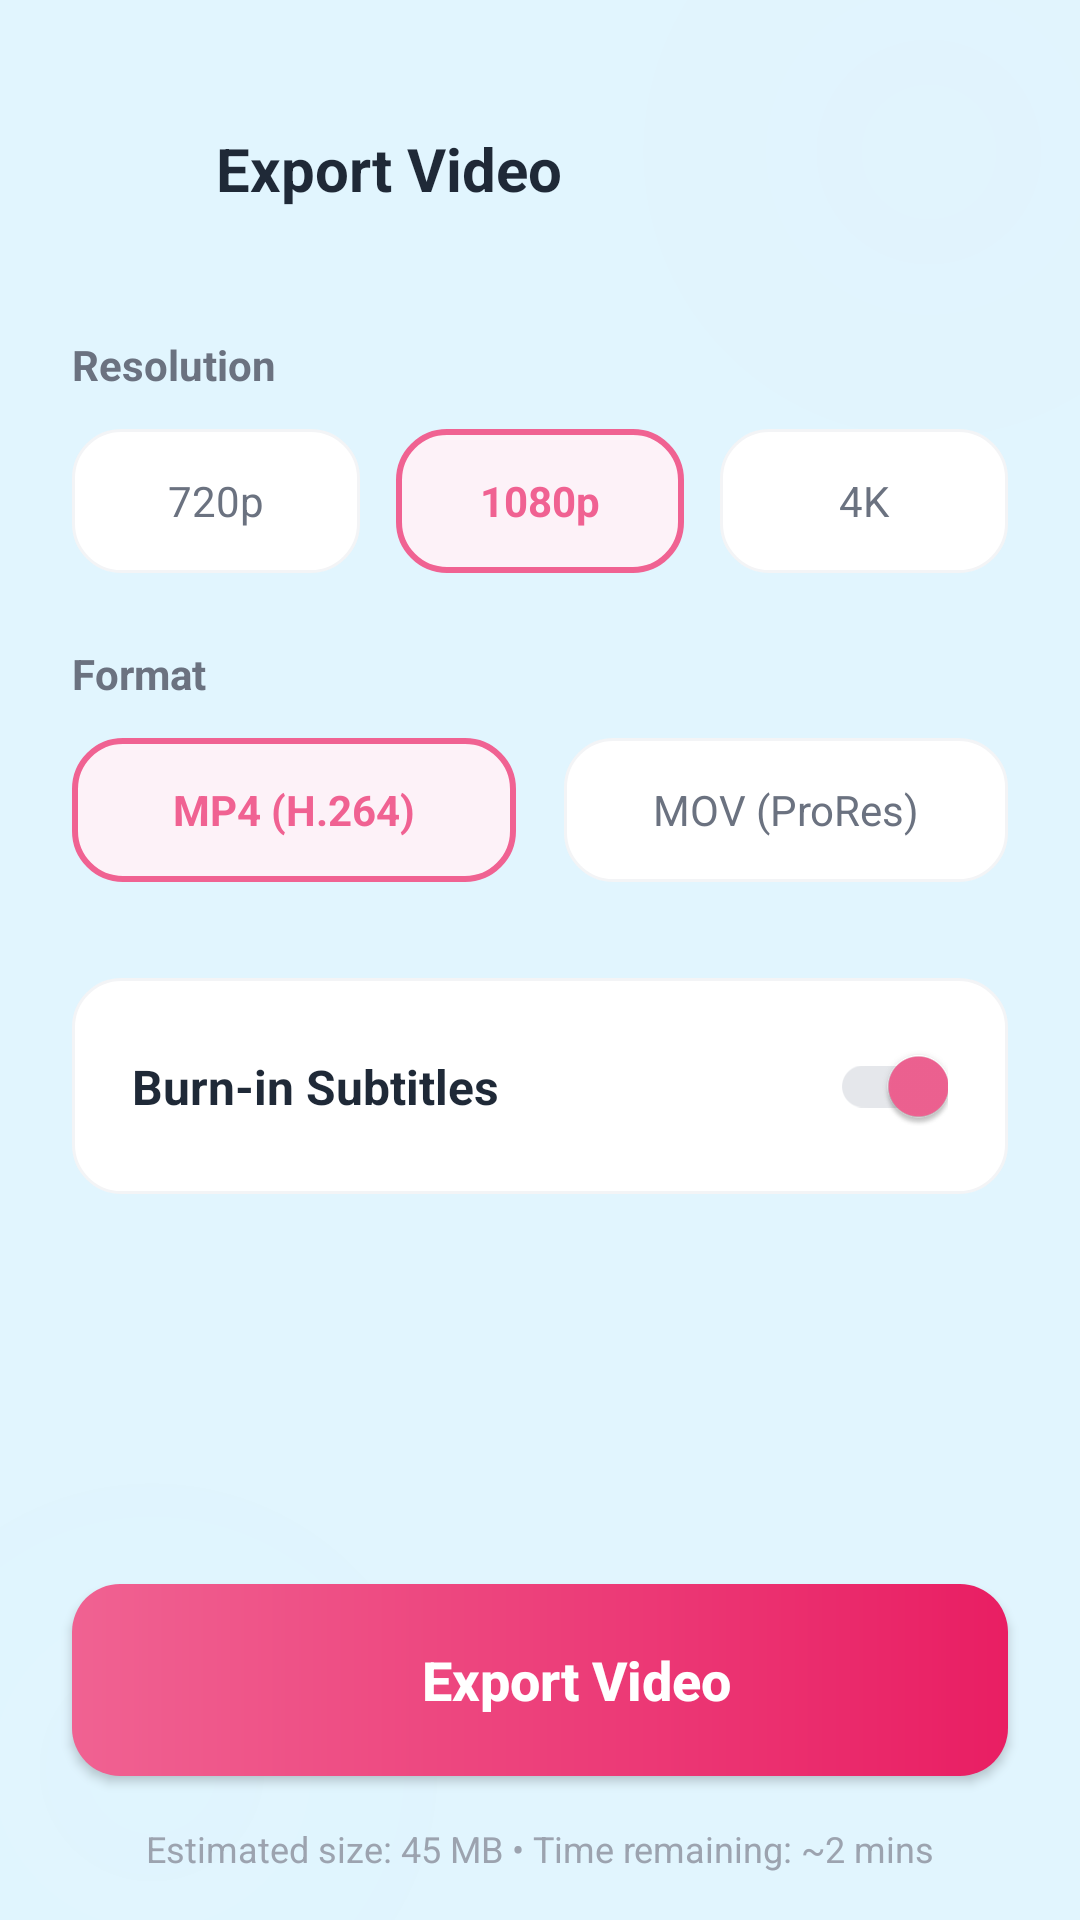

Here is an Android app screen rendered from its layout file. Give the layout XML and the strings, colors and styles it references.
<!-- AndroidManifest.xml: application theme Theme.AIDUB -->
<!-- res/layout/activity_export_settings.xml -->
<?xml version="1.0" encoding="utf-8"?>
<androidx.constraintlayout.widget.ConstraintLayout xmlns:android="http://schemas.android.com/apk/res/android"
    xmlns:app="http://schemas.android.com/apk/res-auto"
    xmlns:tools="http://schemas.android.com/tools"
    android:layout_width="match_parent"
    android:layout_height="match_parent"
    android:background="#E1F5FE"
    tools:context=".ExportSettingsActivity">

    
    <View
        android:layout_width="300dp"
        android:layout_height="300dp"
        android:background="@drawable/bg_blur_peony"
        android:alpha="0.1"
        app:layout_constraintTop_toTopOf="parent"
        app:layout_constraintEnd_toEndOf="parent"
        android:layout_marginTop="-100dp"
        android:layout_marginEnd="-100dp" />

    <View
        android:layout_width="300dp"
        android:layout_height="300dp"
        android:background="@drawable/bg_blur_pool"
        android:alpha="0.1"
        app:layout_constraintBottom_toBottomOf="parent"
        app:layout_constraintStart_toStartOf="parent"
        android:layout_marginBottom="-100dp"
        android:layout_marginStart="-100dp" />

    
    <ImageView
        android:id="@+id/btn_back"
        android:layout_width="48dp"
        android:layout_height="48dp"
        android:padding="12dp"
        android:src="@drawable/ic_arrow_back"
        app:tint="@color/peony"
        app:layout_constraintStart_toStartOf="parent"
        app:layout_constraintTop_toTopOf="parent"
        android:layout_marginStart="16dp"
        android:layout_marginTop="32dp"/>

    <TextView
        android:id="@+id/tv_title"
        android:layout_width="wrap_content"
        android:layout_height="wrap_content"
        android:text="Export Video"
        android:textColor="#1F2937"
        android:textSize="20sp"
        android:textStyle="bold"
        app:layout_constraintBottom_toBottomOf="@+id/btn_back"
        app:layout_constraintStart_toEndOf="@+id/btn_back"
        app:layout_constraintTop_toTopOf="@+id/btn_back"
        android:layout_marginStart="8dp"/>

    
    <TextView
        android:id="@+id/label_resolution"
        android:layout_width="wrap_content"
        android:layout_height="wrap_content"
        android:text="Resolution"
        android:textColor="#6B7280"
        android:textSize="14sp"
        android:textStyle="bold"
        app:layout_constraintStart_toStartOf="parent"
        app:layout_constraintTop_toBottomOf="@+id/btn_back"
        android:layout_marginStart="24dp"
        android:layout_marginTop="32dp"/>

    <LinearLayout
        android:id="@+id/layout_resolution"
        android:layout_width="match_parent"
        android:layout_height="wrap_content"
        android:orientation="horizontal"
        android:paddingHorizontal="24dp"
        android:layout_marginTop="12dp"
        app:layout_constraintTop_toBottomOf="@+id/label_resolution">

        <TextView
            android:id="@+id/chip_720p"
            android:layout_width="0dp"
            android:layout_height="48dp"
            android:layout_weight="1"
            android:background="@drawable/bg_option_card"
            android:gravity="center"
            android:text="720p"
            android:textColor="#6B7280"
            android:layout_marginEnd="8dp"/>

        <TextView
            android:id="@+id/chip_1080p"
            android:layout_width="0dp"
            android:layout_height="48dp"
            android:layout_weight="1"
            android:background="@drawable/bg_option_card_selected"
            android:gravity="center"
            android:text="1080p"
            android:textColor="@color/peony"
            android:textStyle="bold"
            android:layout_marginHorizontal="4dp"/>

        <TextView
            android:id="@+id/chip_4k"
            android:layout_width="0dp"
            android:layout_height="48dp"
            android:layout_weight="1"
            android:background="@drawable/bg_option_card"
            android:gravity="center"
            android:text="4K"
            android:textColor="#6B7280"
            android:layout_marginStart="8dp"/>
    </LinearLayout>

    
    <TextView
        android:id="@+id/label_format"
        android:layout_width="wrap_content"
        android:layout_height="wrap_content"
        android:text="Format"
        android:textColor="#6B7280"
        android:textSize="14sp"
        android:textStyle="bold"
        app:layout_constraintStart_toStartOf="parent"
        app:layout_constraintTop_toBottomOf="@+id/layout_resolution"
        android:layout_marginStart="24dp"
        android:layout_marginTop="24dp"/>

    <LinearLayout
        android:id="@+id/layout_format"
        android:layout_width="match_parent"
        android:layout_height="wrap_content"
        android:orientation="horizontal"
        android:paddingHorizontal="24dp"
        android:layout_marginTop="12dp"
        app:layout_constraintTop_toBottomOf="@+id/label_format">

        <TextView
            android:id="@+id/chip_mp4"
            android:layout_width="0dp"
            android:layout_height="48dp"
            android:layout_weight="1"
            android:background="@drawable/bg_option_card_selected"
            android:gravity="center"
            android:text="MP4 (H.264)"
            android:textColor="@color/peony"
            android:textStyle="bold"
            android:layout_marginEnd="8dp"/>

        <TextView
            android:id="@+id/chip_mov"
            android:layout_width="0dp"
            android:layout_height="48dp"
            android:layout_weight="1"
            android:background="@drawable/bg_option_card"
            android:gravity="center"
            android:text="MOV (ProRes)"
            android:textColor="#6B7280"
            android:layout_marginStart="8dp"/>
    </LinearLayout>

    
    <androidx.constraintlayout.widget.ConstraintLayout
        android:id="@+id/card_subtitles"
        android:layout_width="match_parent"
        android:layout_height="72dp"
        android:layout_marginHorizontal="24dp"
        android:layout_marginTop="32dp"
        android:background="@drawable/bg_option_card"
        android:paddingHorizontal="20dp"
        app:layout_constraintTop_toBottomOf="@+id/layout_format">

        <TextView
            android:layout_width="wrap_content"
            android:layout_height="wrap_content"
            android:text="Burn-in Subtitles"
            android:textColor="#1F2937"
            android:textSize="16sp"
            android:textStyle="bold"
            app:layout_constraintBottom_toBottomOf="parent"
            app:layout_constraintStart_toStartOf="parent"
            app:layout_constraintTop_toTopOf="parent" />

        <androidx.appcompat.widget.SwitchCompat
            android:id="@+id/switch_subtitles"
            android:layout_width="wrap_content"
            android:layout_height="wrap_content"
            android:checked="true"
            app:thumbTint="@color/peony"
            app:trackTint="#E5E7EB"
            app:layout_constraintBottom_toBottomOf="parent"
            app:layout_constraintEnd_toEndOf="parent"
            app:layout_constraintTop_toTopOf="parent" />

    </androidx.constraintlayout.widget.ConstraintLayout>

    
    <androidx.appcompat.widget.AppCompatButton
        android:id="@+id/btn_export_video"
        android:layout_width="match_parent"
        android:layout_height="64dp"
        android:layout_marginHorizontal="24dp"
        android:layout_marginBottom="48dp"
        android:background="@drawable/bg_button_purple"
        android:drawableStart="@drawable/ic_download"
        android:drawablePadding="12dp"
        android:paddingStart="24dp"
        android:text="Export Video"
        android:textAllCaps="false"
        android:textColor="@color/white"
        android:textSize="18sp"
        android:textStyle="bold"
        app:layout_constraintBottom_toBottomOf="parent" />

    <TextView
        android:id="@+id/tv_meta_info"
        android:layout_width="wrap_content"
        android:layout_height="wrap_content"
        android:text="Estimated size: 45 MB • Time remaining: ~2 mins"
        android:textColor="#9CA3AF"
        android:textSize="12sp"
        app:layout_constraintEnd_toEndOf="parent"
        app:layout_constraintStart_toStartOf="parent"
        app:layout_constraintTop_toBottomOf="@+id/btn_export_video"
        android:layout_marginTop="16dp"/>

</androidx.constraintlayout.widget.ConstraintLayout>
<!-- resources referenced by this layout -->
<resources>
  <color name="peony">#F06292</color>
  <color name="white">#FFFFFFFF</color>
  <!-- drawable bg_blur_peony (drawable) -->
  <?xml version="1.0" encoding="utf-8"?>
  <shape xmlns:android="http://schemas.android.com/apk/res/android"
      android:shape="oval">
      <gradient
          android:startColor="#1AF06292"
          android:endColor="#00F06292"
          android:type="radial"
          android:gradientRadius="150dp" />
  </shape>
  <!-- drawable bg_blur_pool (drawable) -->
  <?xml version="1.0" encoding="utf-8"?>
  <shape xmlns:android="http://schemas.android.com/apk/res/android"
      android:shape="oval">
      <gradient
          android:startColor="#1A81D4FA"
          android:endColor="#0081D4FA"
          android:type="radial"
          android:gradientRadius="150dp" />
  </shape>
  <!-- drawable bg_button_purple (drawable) -->
  <?xml version="1.0" encoding="utf-8"?>
  <shape xmlns:android="http://schemas.android.com/apk/res/android">
      <gradient
          android:startColor="@color/peony"
          android:endColor="@color/peony_dark"
          android:angle="0" />
      <corners android:radius="16dp" />
  </shape>
  <!-- drawable bg_option_card (drawable) -->
  <?xml version="1.0" encoding="utf-8"?>
  <shape xmlns:android="http://schemas.android.com/apk/res/android">
      <solid android:color="@color/white" />
      <corners android:radius="16dp" />
      <stroke
          android:width="1dp"
          android:color="#F3F4F6" />
  </shape>
  <!-- drawable bg_option_card_selected (drawable) -->
  <?xml version="1.0" encoding="utf-8"?>
  <shape xmlns:android="http://schemas.android.com/apk/res/android">
      <solid android:color="#FDF2F8" />
      <corners android:radius="16dp" />
      <stroke
          android:width="2dp"
          android:color="@color/peony" />
  </shape>
  <style name="Theme.AIDUB" parent="Base.Theme.AIDUB" />
  <color name="peony_dark">#E91E63</color>
  <style name="Base.Theme.AIDUB" parent="Theme.Material3.DayNight.NoActionBar">
          
          <item name="colorPrimary">@color/peony</item>
          <item name="colorPrimaryVariant">@color/peony_dark</item>
          <item name="colorOnPrimary">@color/white</item>
          <item name="colorSecondary">@color/pool</item>
          <item name="colorSecondaryVariant">@color/pool_dark</item>
          <item name="colorOnSecondary">@color/black</item>
          
          <item name="android:statusBarColor">@color/peony_dark</item>
      </style>
  <color name="pool">#81D4FA</color>
  <color name="pool_dark">#4FC3F7</color>
  <color name="black">#FF000000</color>
</resources>
